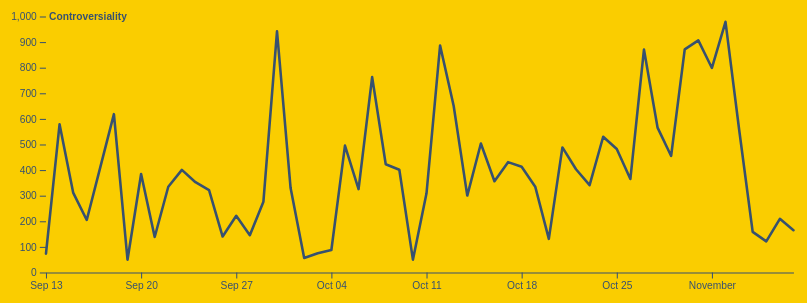
D3 v6 page, settled after 360 driven frames (6 s of simulated time); the page loaded 1 data file(s).


// ── graph.js
let height = 300
let width = 800

margin = ({ top: 20, right: 30, bottom: 30, left: 40 })
var parseTime = d3.timeParse("%Y-%m-%d")






d3.csv("formattedTweets.csv", d => {
    return {
        date: parseTime(d.date),
        controversiality: +d.controversiality,
        tweet: d.text
    };

}).then(data => {
    data.sort(function (a, b) { return a.date - b.date; })
    data.y = "Controversiality"
    console.log(data)


    //X Axis
    let xAxis = g => g
        .attr("transform", `translate(0,${height - margin.bottom})`)
        .call(d3.axisBottom(x).ticks(width / 80).tickSizeOuter(0))
    //Y Axis
    let yAxis = g => g
        .attr("transform", `translate(${margin.left},0)`)
        .call(d3.axisLeft(y))
        .call(g => g.select(".domain").remove())
        .call(g => g.select(".tick:last-of-type text").clone()
            .attr("x", 3)
            .attr("text-anchor", "start")
            .attr("font-weight", "bold")
            .text(data.y))

    let y = d3.scaleLinear()
        .domain([0, d3.max(data, d => d.controversiality)]).nice()
        .range([height - margin.bottom, margin.top])

    let x = d3.scaleUtc()
        .domain(d3.extent(data, d => d.date))
        .range([margin.left, width - margin.right])

    let line = d3.line()
        .defined(d => !isNaN(d.controversiality))
        .x(d => x(d.date))
        .y(d => y(d.controversiality))


    // Callout
    callout = (g, value) => {
        if (!value) return g.style("display", "none");

        g
            .style("display", null)
            .style("pointer-events", "none")
            .style("font", "10px sans-serif");

        const path = g.selectAll("path")
            .data([null])
            .join("path")
            .attr("fill", "#37516f")
            .attr("stroke", "#37516f")


        const text = g.selectAll("text")
            .data([null])
            .join("text")
            .call(text => text
                .selectAll("tspan")
                .data((value + "").split(/\n/))
                .join("tspan")
                .attr("x", 0)
                .attr("y", (d, i) => `${i * 1.1}em`)
                .style("font-weight", (_, i) => i ? null : "bold")
                .style("font-size", "6px")
                .style("fill", "#facd00")
                .text(d => d));

        const { x, y, width: w, height: h } = text.node().getBBox();

        text.attr("transform", `translate(${-w / 2},${15 - y})`);
        path.attr("d", `M${-w / 2 - 10},5H-5l5,-5l5,5H${w / 2 + 10}v${h + 20}h-${w + 20}z`);
    }

    // some weird shit don't ask me

    // const bisectD = d3.bisector(d => d.date).left;
    // const bisect = mx => {
    //     const date = x.invert(mx);
    //     const index = bisectD(data, date, 1);
    //     const a = data[index - 1];
    //     const b = data[index];
    //     return b && (date - a.date > b.date - date) ? b : a;
    // };
    const getIndex = d3.bisector(d => d.date)
    let bisect = (mx) => {
        const date = x.invert(mx);
        const index = getIndex.left(data, date, 1);
        const a = data[index - 1];
        const b = data[index];
        return b && (date - a.date > b.date - date) ? b : a;
    };



    //SVG Render
    let svg = d3.select("#container")
        .append("svg")
        .attr("viewBox", [0, 0, width, height])
        .attr("overflow", "visible")


    svg.append("g")
        .call(xAxis);

    svg.append("g")
        .call(yAxis);

    svg.append("path")
        .datum(data)
        .attr("fill", "none")
        .attr("stroke", "#37516f")
        .attr("stroke-width", 2.5)
        .attr("stroke-linejoin", "round")
        .attr("stroke-linecap", "round")
        .attr("d", line);

    // Add tooltip
    const tooltip = svg.append("g");
    svg.on("touchmove mousemove", function (event) {
        const { date, controversiality, tweet } = bisect(d3.pointer(event, this)[0]);
        console.log(d3.pointer(event, this)[0])

        tooltip
            .attr("transform", `translate(${x(date)},${y(controversiality)})`)
            .call(callout, `${tweet}
    ${parseInt(controversiality)}`);
    });

    svg.on("touchend mouseleave", () => tooltip.call(callout, null));
})

### data: formattedTweets.csv
?"date", text, controversiality
2020-11-07, I WON THIS ELECTION, BY A LOT!, 165.1
2020-11-06, Joe Biden should not wrongfully claim th…, 209.5
2020-11-05, STOP THE COUNT!, 121.6
2020-11-04, I will be making a statement tonight. \n…, 158.7
2020-11-03, VOTE! VOTE! VOTE!\nhttps://t.co/85ySh1KY…, 559.5
2020-11-02, MAKE AMERICA GREAT AGAIN!, 979
2020-11-01, I LOVE TEXAS! https://t.co/EP7P3AvE8L, 799
2020-10-31, MAKE AMERICA GREAT AGAIN!, 906.6
2020-10-30, The Election should end on November 3rd.…, 871.3
2020-10-29, Our hearts are with the people of France…, 455.2
2020-10-28, Why isn’t Twitter trending Biden corrupt…, 566
2020-10-27, MAKE AMERICA GREAT AGAIN!, 870.8
2020-10-26, MAKE AMERICA GREAT AGAIN!, 365.1
2020-10-25, So important to VOTE for Republicans in …, 482.2
2020-10-24, MAKE AMERICA GREAT AGAIN!, 530.2
2020-10-23, Here you go @JoeBiden! https://t.co/UBqP…, 340.9
2020-10-22, Judiciary Committee approves Judge Barre…, 403
2020-10-21, https://t.co/MO0tx94Ykn, 488.5
2020-10-20, I am pleased to inform you that, for the…, 131.2
2020-10-19, GREAT news! New government of Sudan, whi…, 335.2
2020-10-18, Corrupt politician Joe Biden makes Crook…, 413.3
2020-10-17, GIANT RED WAVE COMING!, 430.9
2020-10-16, Polls numbers are looking very strong. \…, 356.5
2020-10-15, Pelosi is holding up STIMULUS, not the R…, 503.6
2020-10-14, https://t.co/wJN4zv0y8O, 300.4
2020-10-13, STIMULUS! Go big or go home!!!, 650.5
2020-10-12, California is going to hell. \n Vote Tru…, 886.7
2020-10-11, As the 1st President to formally recogni…, 309.4
2020-10-10, Joe Biden is a PUPPET of CASTRO-CHAVISTA…, 50.02
2020-10-09, Breaking News: 50,000 OHIO VOTERS gettin…, 401.3
2020-10-08, Mike Pence WON BIG!, 422.7
2020-10-07, THE FAKE NEWS MEDIA IS THE REAL OPPOSITI…, 763
2020-10-06, FEELING GREAT!, 325.5
2020-10-05, I will be leaving the great Walter Reed …, 495.8
2020-10-04, I really appreciate all of the fans and …, 87.66
2020-10-03, Going welI, I think! Thank you to all. \…, 75.11
2020-10-02, Tonight, @FLOTUS and I tested positive f…, 56.34
2020-10-01, I won the debate big, based on compilati…, 329.8
2020-09-30, https://t.co/HUSFkHqsyC, 941.7
2020-09-29, Rigged Election! https://t.co/ysYCBCyxf8, 276.5
2020-09-28, Joe Biden just announced that he will no…, 145.7
2020-09-27, I will be strongly demanding a Drug Test…, 221.4
2020-09-26, The Obama Administration was not out to …, 140.4
2020-09-25, Cheating on Unsolicited Ballots by polit…, 321.3
2020-09-24, LAW & ORDER!, 352.7
2020-09-23, Our GREAT RALLY tonight in Pennsylvania.…, 400.8
2020-09-22, I will be announcing my Supreme Court No…, 334.8
2020-09-21, I agree 100%. \n https://t.co/9lgiXcdlC5, 138.7
2020-09-20, MAKE AMERICA GREAT AGAIN!, 384.5
2020-09-19, .@GOP  We were put in this position of p…, 49.96
2020-09-18, Pelosi wants to take 30 Billion Dollars …, 618.4
2020-09-17, Twitter makes sure that Trending on Twit…, 411.6
2020-09-16, Great News: BIG TEN FOOTBALL IS BACK. \n…, 205.1
2020-09-15, Did you see where Joe Biden — as Weak, T…, 311.9
2020-09-14, I do! https://t.co/H9Eghnqpuy, 578.8
2020-09-13, I was right, these people were all wrong…, 73.43